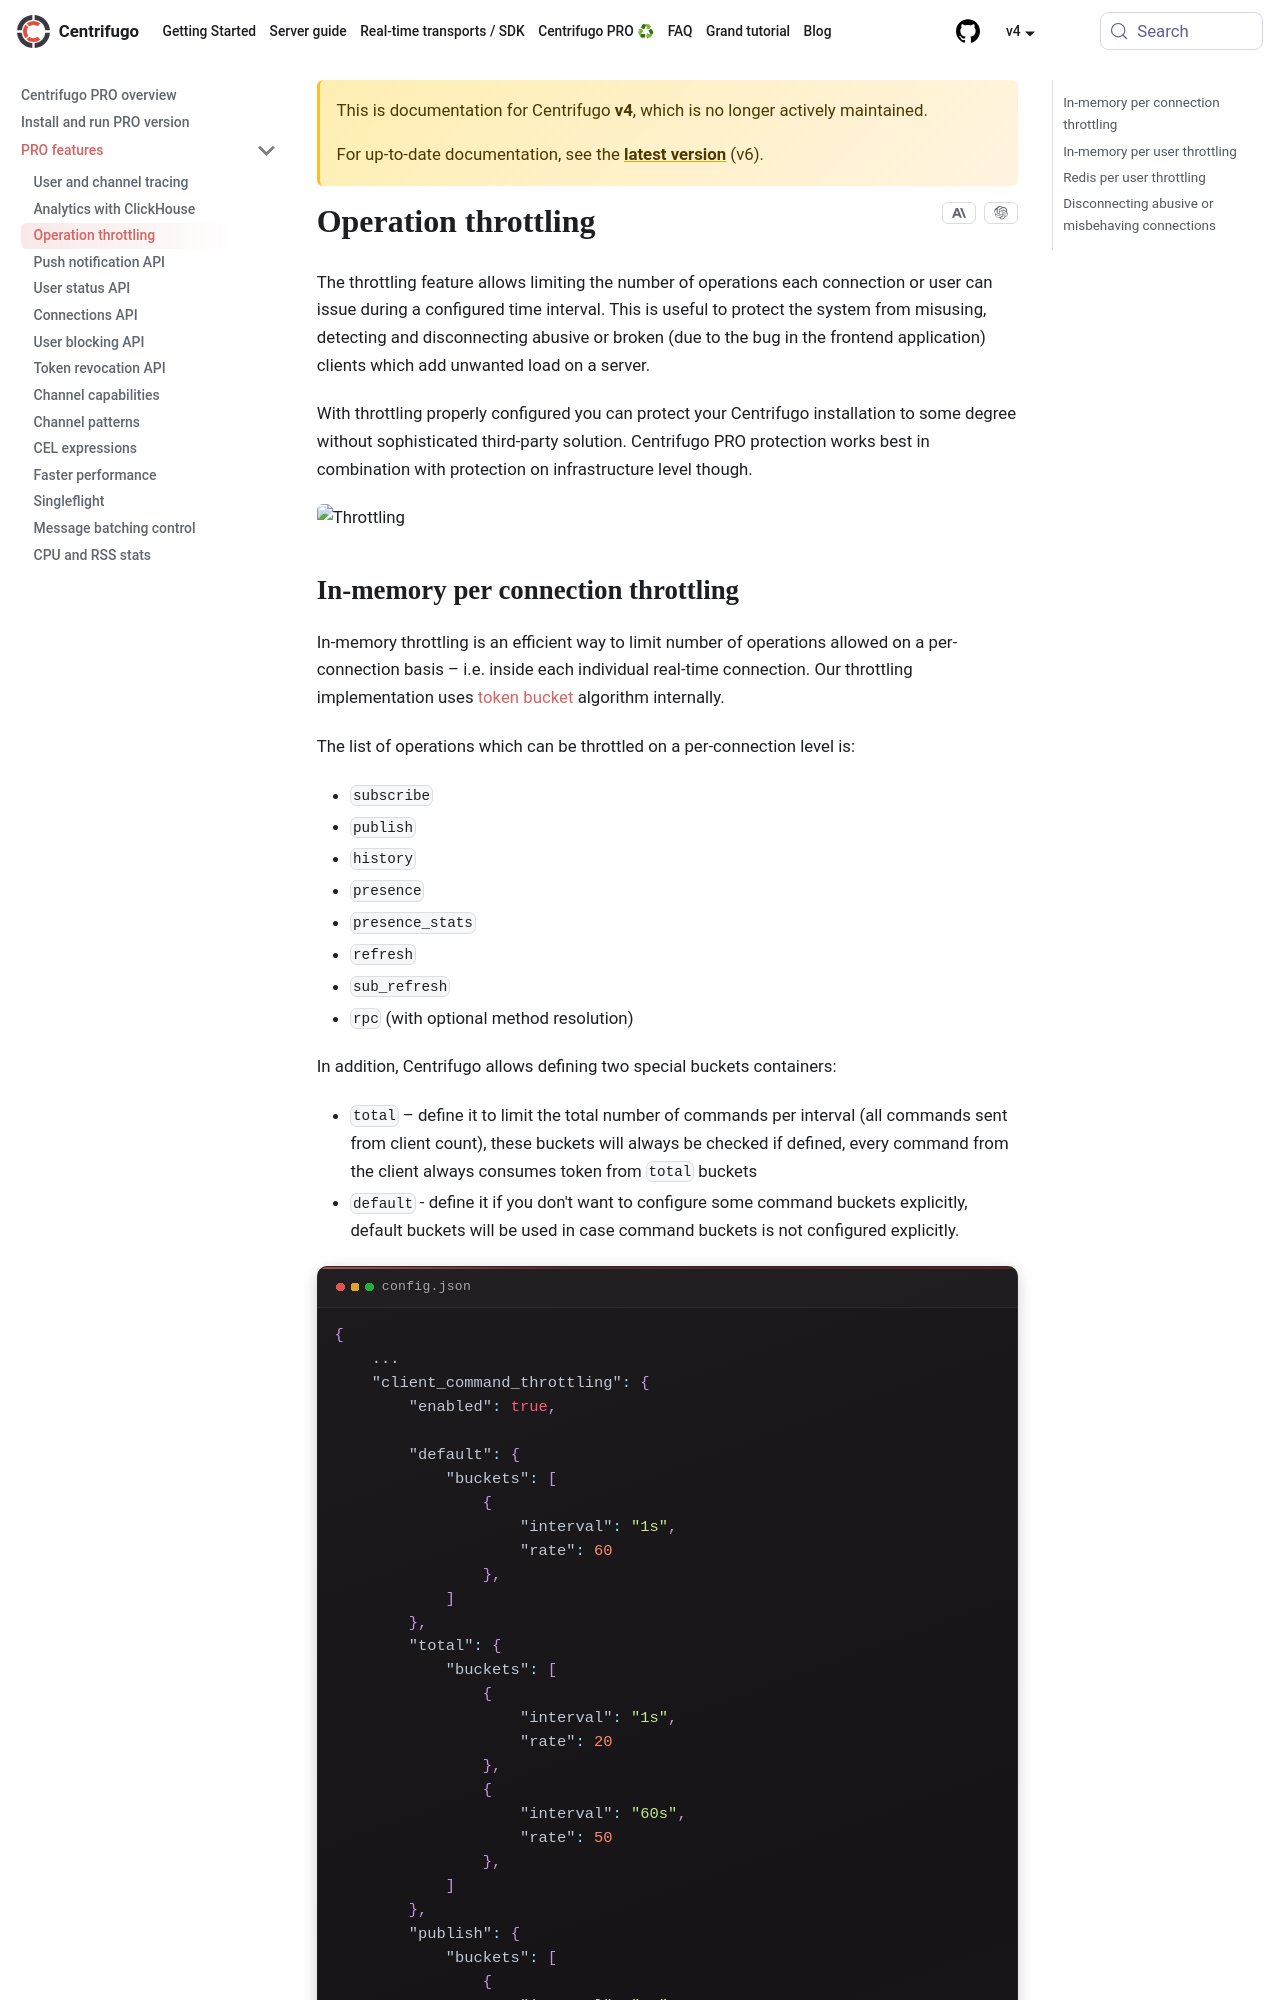

repository: centrifugal/centrifugal.dev · page: docs/4/pro/throttling.html · generator: docusaurus

---
id: throttling
title: Operation throttling
---

The throttling feature allows limiting the number of operations each connection or user can issue during a configured time interval. This is useful to protect the system from misusing, detecting and disconnecting abusive or broken (due to the bug in the frontend application) clients which add unwanted load on a server.

With throttling properly configured you can protect your Centrifugo installation to some degree without sophisticated third-party solution. Centrifugo PRO protection works best in combination with protection on infrastructure level though.

![Throttling](/img/throttling.png)
